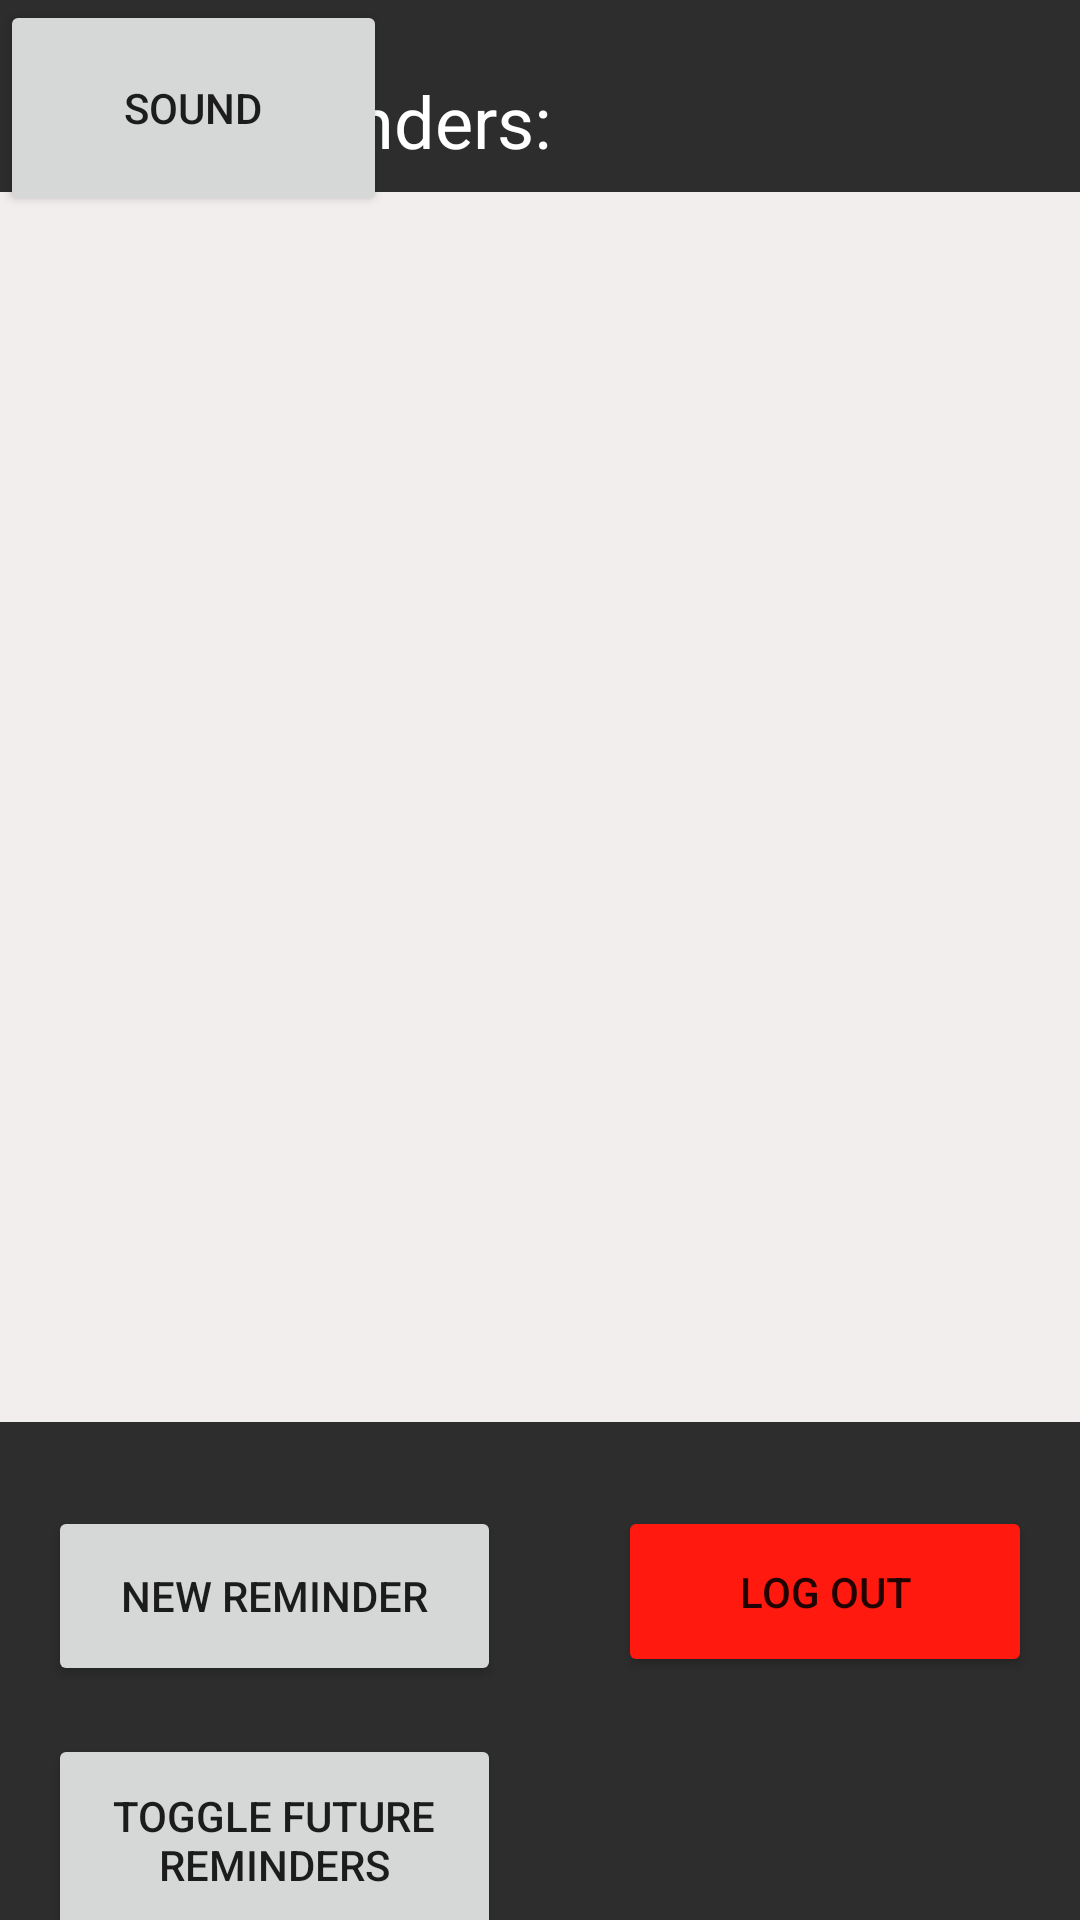

Reconstruct the res/layout file that produces this screen, plus the resources it refers to.
<!-- AndroidManifest.xml: application theme Theme.MobCompApp -->
<!-- res/layout/activity_mainmenu.xml -->
<?xml version="1.0" encoding="utf-8"?>
<androidx.constraintlayout.widget.ConstraintLayout xmlns:android="http://schemas.android.com/apk/res/android"
    xmlns:app="http://schemas.android.com/apk/res-auto"
    xmlns:tools="http://schemas.android.com/tools"
    android:layout_width="match_parent"
    android:layout_height="match_parent"
    android:background="@color/appDarkBG"
    tools:context=".MainmenuActivity">

    <ListView
        android:id="@+id/listView"
        android:layout_width="377dp"
        android:layout_height="410dp"
        android:layout_marginTop="64dp"
        android:background="#F3EEEE"
        app:layout_constraintEnd_toEndOf="parent"
        app:layout_constraintHorizontal_bias="0.567"
        app:layout_constraintStart_toStartOf="parent"
        app:layout_constraintTop_toTopOf="parent"
        tools:listitem="@layout/reminder_item" />

    <TextView
        android:id="@+id/textView2"
        android:layout_width="180dp"
        android:layout_height="34dp"
        android:layout_marginStart="16dp"
        android:layout_marginLeft="16dp"
        android:layout_marginTop="24dp"
        android:text="@string/myReminders"
        android:textColor="@color/white"
        android:textSize="24sp"
        app:layout_constraintStart_toStartOf="parent"
        app:layout_constraintTop_toTopOf="parent" />

    <Button
        android:id="@+id/newReminderBtn"
        android:layout_width="151dp"
        android:layout_height="60dp"
        android:layout_marginStart="16dp"
        android:layout_marginLeft="16dp"
        android:layout_marginTop="28dp"
        android:text="@string/newReminderBtn"
        app:layout_constraintStart_toStartOf="parent"
        app:layout_constraintTop_toBottomOf="@+id/listView" />

    <Button
        android:id="@+id/logOutButton"
        android:layout_width="138dp"
        android:layout_height="57dp"
        android:layout_marginTop="28dp"
        android:layout_marginEnd="16dp"
        android:layout_marginRight="16dp"
        android:text="@string/logout"
        app:backgroundTint="@color/appRed"
        app:layout_constraintEnd_toEndOf="parent"
        app:layout_constraintTop_toBottomOf="@+id/listView" />

    <Button
        android:id="@+id/showHideFutureBtn"
        android:layout_width="151dp"
        android:layout_height="71dp"
        android:layout_marginStart="16dp"
        android:layout_marginTop="16dp"
        android:text="Toggle future reminders"
        app:layout_constraintStart_toStartOf="parent"
        app:layout_constraintTop_toBottomOf="@+id/newReminderBtn" />

    <Button
        android:id="@+id/soundTestBtn"
        android:layout_width="129dp"
        android:layout_height="72dp"
        android:text="Sound"
        tools:layout_editor_absoluteX="258dp"
        tools:layout_editor_absoluteY="578dp" />

</androidx.constraintlayout.widget.ConstraintLayout>
<!-- res/layout/reminder_item.xml (included above) -->
<?xml version="1.0" encoding="utf-8"?>
<LinearLayout xmlns:android="http://schemas.android.com/apk/res/android"
    android:layout_width="match_parent"
    android:layout_height="wrap_content"
    android:orientation="vertical"
    android:padding="5dp">

    <TextView
        android:id="@+id/textView8"
        android:layout_width="wrap_content"
        android:layout_height="wrap_content"
        android:layout_weight="1"
        android:text="Title"
        android:textStyle="bold" />

    <TextView
        android:id="@+id/txtReminderName"
        android:layout_width="match_parent"
        android:layout_height="wrap_content"
        android:layout_weight="1"
        android:textSize="18sp"
        android:text="Reminder title" />

    <TextView
        android:id="@+id/textView12"
        android:layout_width="match_parent"
        android:layout_height="wrap_content"
        android:layout_weight="1"
        android:text="Date"
        android:textStyle="bold" />

    <TextView
        android:id="@+id/txtReminderDate"
        android:layout_width="match_parent"
        android:layout_height="wrap_content"
        android:layout_weight="1"
        android:textSize="18sp"
        android:text="dd.mm.yyyy" />

    <TextView
        android:id="@+id/textView14"
        android:layout_width="match_parent"
        android:layout_height="wrap_content"
        android:layout_weight="1"
        android:text="Time"
        android:textStyle="bold" />

    <TextView
        android:id="@+id/txtReminderTime"
        android:layout_width="match_parent"
        android:layout_height="wrap_content"
        android:layout_weight="1"
        android:textSize="18sp"
        android:text="hh:mm" />

    <View
        android:id="@+id/divider"
        android:layout_width="match_parent"
        android:layout_height="5dp"
        android:background="@color/appDarkBG" />
</LinearLayout>
<!-- resources referenced by this layout -->
<resources>
  <color name="appDarkBG">#2e2d2d</color>
  <color name="appRed">#FF190F</color>
  <color name="white">#FFFFFFFF</color>
  <string name="logout">Log Out</string>
  <string name="myReminders">Your reminders:</string>
  <string name="newReminderBtn">New Reminder</string>
  <style name="Theme.MobCompApp" parent="Theme.MaterialComponents.DayNight.DarkActionBar">
          
          <item name="colorPrimary">@color/purple_500</item>
          <item name="colorPrimaryVariant">@color/purple_700</item>
          <item name="colorOnPrimary">@color/white</item>
          
          <item name="colorSecondary">@color/teal_200</item>
          <item name="colorSecondaryVariant">@color/teal_700</item>
          <item name="colorOnSecondary">@color/black</item>
          
          <item name="android:statusBarColor" tools:targetApi="l">?attr/colorPrimaryVariant</item>
          
      </style>
  <color name="purple_500">#FF6200EE</color>
  <color name="purple_700">#FF3700B3</color>
  <color name="teal_200">#FF03DAC5</color>
  <color name="teal_700">#FF018786</color>
  <color name="black">#FF000000</color>
</resources>
